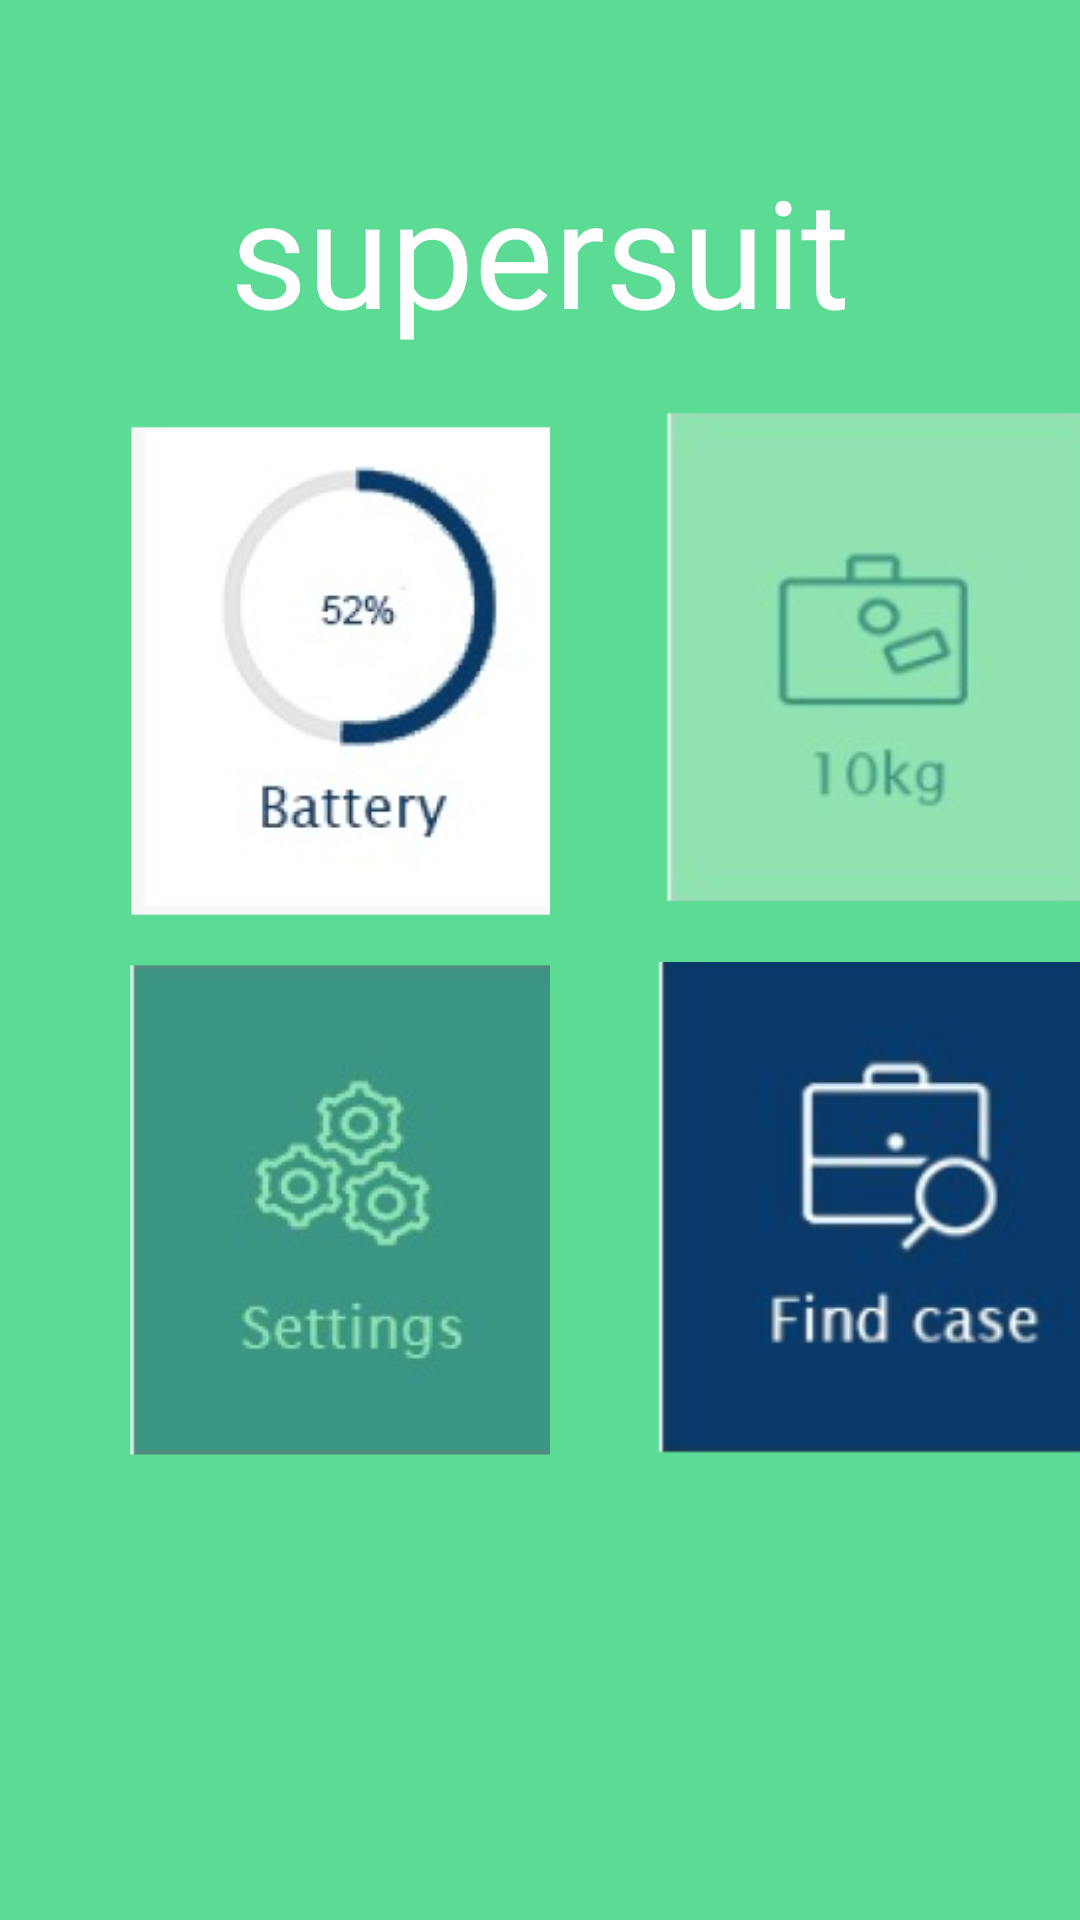

Layout XML and referenced resources for this Android screen:
<!-- AndroidManifest.xml: application theme AppTheme -->
<!-- res/layout/activity_main_menu.xml -->
<?xml version="1.0" encoding="utf-8"?>
<LinearLayout xmlns:android="http://schemas.android.com/apk/res/android"
    xmlns:app="http://schemas.android.com/apk/res-auto"
    xmlns:tools="http://schemas.android.com/tools"
    android:layout_width="match_parent"
    android:layout_height="match_parent"
    tools:context=".MainMenuActivity"
    android:orientation="vertical"
    android:background="@color/colorPrimary">

    <TextView
        android:id="@+id/titleView"
        android:layout_width="match_parent"
        android:layout_height="wrap_content"
        android:layout_marginTop="50dp"
        android:text="supersuit"
        android:textAlignment="center"
        android:textColor="@color/white"
        android:textSize="50sp" />

    <LinearLayout
        android:layout_width="match_parent"
        android:layout_height="204dp"
        android:orientation="horizontal">


        <ImageView
            android:id="@+id/batteryButton"
            android:layout_width="233dp"
            android:layout_height="214dp"
            android:layout_alignParentStart="true"
            android:layout_alignParentTop="true"
            android:layout_marginTop="0dp"
            android:background="#5cdb94"
            android:src="@mipmap/battery_foreground"
            tools:layout_editor_absoluteX="32dp"
            tools:layout_editor_absoluteY="16dp" />

        <ImageView
            android:id="@+id/WeightButton"
            android:layout_width="225dp"
            android:layout_height="214dp"
            android:layout_alignParentEnd="true"
            android:layout_alignParentTop="true"
            android:layout_marginStart="-50dp"
            android:layout_marginTop="-5dp"
            android:background="#5cdb94"
            android:scaleType="fitCenter"
            android:src="@mipmap/weight_foreground"
            tools:layout_editor_absoluteX="32dp"
            tools:layout_editor_absoluteY="16dp" />
    </LinearLayout>

    <LinearLayout
        android:layout_width="match_parent"
        android:layout_height="match_parent"
        android:orientation="horizontal">

        <ImageView
            android:id="@+id/settingsButton"
            android:layout_width="233dp"
            android:layout_height="214dp"
            android:layout_alignParentStart="true"
            android:layout_below="@+id/batteryButton"
            android:layout_marginBottom="0dp"
            android:layout_marginEnd="0dp"
            android:layout_marginLeft="0dp"
            android:layout_marginRight="0dp"
            android:layout_marginStart="0dp"
            android:layout_marginTop="-25dp"
            android:background="#5cdb94"
            android:padding="5dp"
            android:src="@mipmap/settings_foreground"
            tools:layout_editor_absoluteX="32dp"
            tools:layout_editor_absoluteY="16dp" />

        <ImageView
            android:id="@+id/gpsButton"
            android:layout_width="225dp"
            android:layout_height="225dp"
            android:layout_alignParentBottom="true"
            android:layout_alignParentEnd="true"
            android:layout_marginRight="20dp"
            android:layout_marginStart="-50dp"
            android:layout_marginTop="-35dp"
            android:background="#5cdb94"
            android:padding="0dp"
            android:src="@mipmap/gpss_foreground"
            tools:layout_editor_absoluteX="32dp"
            tools:layout_editor_absoluteY="16dp" />

    </LinearLayout>
</LinearLayout>
<!-- resources referenced by this layout -->
<resources>
  <color name="colorPrimary">#5cdb94</color>
  <color name="white">#ffffff</color>
  <!-- mipmap battery_foreground: png bitmap (mipmap-hdpi, 10524 bytes) -->
  <!-- mipmap gpss_foreground: png bitmap (mipmap-mdpi, 5242 bytes) -->
  <!-- mipmap settings_foreground: png bitmap (mipmap-hdpi, 10025 bytes) -->
  <!-- mipmap weight_foreground: png bitmap (mipmap-hdpi, 7923 bytes) -->
  <style name="AppTheme" parent="Theme.AppCompat.Light.NoActionBar">
          
          <item name="colorPrimary">@color/colorBattery</item>
          <item name="colorPrimaryDark">@color/colorPrimaryDark</item>
          <item name="colorAccent">@color/colorAccent</item>
      </style>
  <color name="colorBattery">#05396b</color>
  <color name="colorPrimaryDark">#379583</color>
  <color name="colorAccent">#FF4081</color>
</resources>
